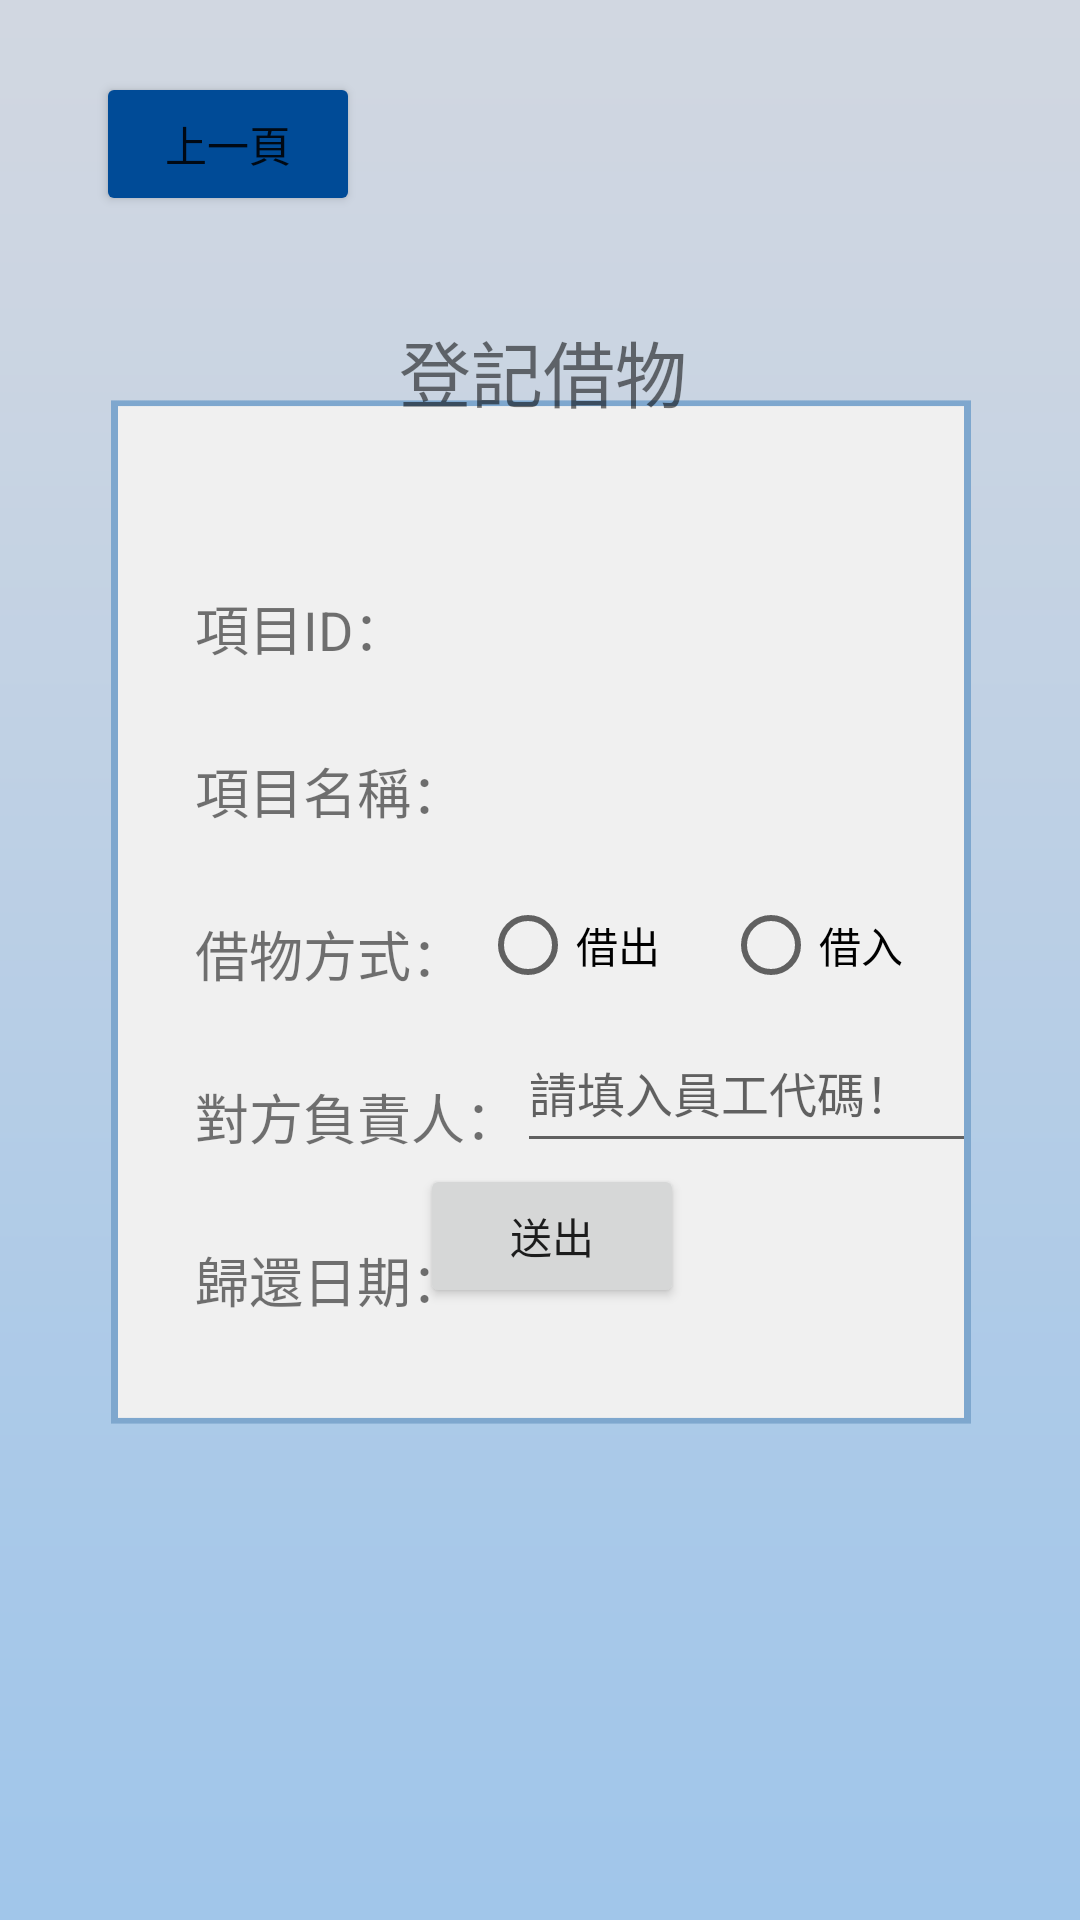

Android layout source for this screen:
<!-- AndroidManifest.xml: application theme Theme.ProjectGrade3_two -->
<!-- res/layout/activity_rent.xml -->
<?xml version="1.0" encoding="utf-8"?>
<androidx.constraintlayout.widget.ConstraintLayout xmlns:android="http://schemas.android.com/apk/res/android"
    xmlns:app="http://schemas.android.com/apk/res-auto"
    xmlns:tools="http://schemas.android.com/tools"
    android:id="@+id/t"
    android:layout_width="match_parent"
    android:layout_height="match_parent"
    android:background="@drawable/stage"
    tools:context=".RentActivity">

    <Button
        android:id="@+id/rentback_btn"
        android:layout_width="wrap_content"
        android:layout_height="wrap_content"
        android:layout_marginStart="32dp"
        android:layout_marginTop="24dp"
        android:backgroundTint="#004B97"
        android:text="上一頁"
        app:layout_constraintStart_toStartOf="parent"
        app:layout_constraintTop_toTopOf="parent" />

    <TextView
        android:id="@+id/textView35"
        android:layout_width="wrap_content"
        android:layout_height="wrap_content"
        android:layout_marginStart="133dp"
        android:layout_marginTop="106dp"
        android:text="登記借物"
        android:textSize="24sp"
        app:layout_constraintStart_toStartOf="parent"
        app:layout_constraintTop_toTopOf="parent" />

    <TextView
        android:id="@+id/textView36"
        android:layout_width="wrap_content"
        android:layout_height="wrap_content"
        android:layout_marginStart="65dp"
        android:layout_marginTop="196dp"
        android:text="項目ID："
        android:textSize="18sp"
        app:layout_constraintStart_toStartOf="parent"
        app:layout_constraintTop_toTopOf="parent" />

    <TextView
        android:id="@+id/textView37"
        android:layout_width="wrap_content"
        android:layout_height="wrap_content"
        android:layout_marginStart="65dp"
        android:layout_marginTop="28dp"
        android:text="項目名稱："
        android:textSize="18sp"
        app:layout_constraintStart_toStartOf="parent"
        app:layout_constraintTop_toBottomOf="@+id/textView36" />

    <TextView
        android:id="@+id/textView38"
        android:layout_width="wrap_content"
        android:layout_height="wrap_content"
        android:layout_marginStart="65dp"
        android:layout_marginTop="28dp"
        android:text="借物方式："
        android:textSize="18sp"
        app:layout_constraintStart_toStartOf="parent"
        app:layout_constraintTop_toBottomOf="@+id/textView37" />

    <RadioGroup
        android:id="@+id/Group"
        android:layout_width="151dp"
        android:layout_height="33dp"
        android:layout_marginStart="5dp"
        android:layout_marginTop="24dp"
        android:orientation="horizontal"
        app:layout_constraintStart_toEndOf="@+id/textView38"
        app:layout_constraintTop_toBottomOf="@+id/txt_rentName">

        <RadioButton
            android:id="@+id/radio_lend"
            android:layout_width="81dp"
            android:layout_height="wrap_content"
            android:text="借出" />

        <RadioButton
            android:id="@+id/radio_borrow"
            android:layout_width="match_parent"
            android:layout_height="wrap_content"
            android:text="借入" />
    </RadioGroup>

    <TextView
        android:id="@+id/textView39"
        android:layout_width="wrap_content"
        android:layout_height="wrap_content"
        android:layout_marginStart="65dp"
        android:layout_marginTop="28dp"
        android:text="對方負責人："
        android:textSize="18sp"
        app:layout_constraintStart_toStartOf="parent"
        app:layout_constraintTop_toBottomOf="@+id/textView38" />

    <Button
        android:id="@+id/btn_rent_send"
        android:layout_width="wrap_content"
        android:layout_height="wrap_content"
        android:layout_marginEnd="132dp"
        android:layout_marginBottom="204dp"
        android:text="送出"
        app:layout_constraintBottom_toBottomOf="parent"
        app:layout_constraintEnd_toEndOf="parent" />

    <EditText
        android:id="@+id/ed_user"
        android:layout_width="153dp"
        android:layout_height="50dp"
        android:layout_marginStart="-1dp"
        android:layout_marginTop="6dp"
        android:ems="10"
        android:hint="請填入員工代碼！"
        android:inputType="textPersonName"
        android:textSize="16sp"
        app:layout_constraintStart_toEndOf="@+id/textView39"
        app:layout_constraintTop_toBottomOf="@+id/Group" />

    <TextView
        android:id="@+id/textView41"
        android:layout_width="wrap_content"
        android:layout_height="wrap_content"
        android:layout_marginStart="65dp"
        android:layout_marginTop="28dp"
        android:text="歸還日期："
        android:textSize="18sp"
        app:layout_constraintStart_toStartOf="parent"
        app:layout_constraintTop_toBottomOf="@+id/textView39" />

    <TextView
        android:id="@+id/txt_rentItemID"
        android:layout_width="wrap_content"
        android:layout_height="wrap_content"
        android:layout_marginStart="30dp"
        android:layout_marginTop="196dp"
        android:textSize="18sp"
        app:layout_constraintStart_toEndOf="@+id/textView36"
        app:layout_constraintTop_toTopOf="parent" />

    <TextView
        android:id="@+id/txt_rentName"
        android:layout_width="wrap_content"
        android:layout_height="wrap_content"
        android:layout_marginStart="12dp"
        android:layout_marginTop="28dp"
        android:textSize="18sp"
        app:layout_constraintStart_toEndOf="@+id/textView37"
        app:layout_constraintTop_toBottomOf="@+id/textView36" />

    <Button
        android:id="@+id/btn_date"
        android:layout_width="44dp"
        android:layout_height="32dp"
        android:layout_marginTop="16dp"
        android:layout_marginEnd="56dp"
        android:background="#00000000"
        app:layout_constraintEnd_toEndOf="parent"
        app:layout_constraintTop_toBottomOf="@+id/ed_user" />

    <TextView
        android:id="@+id/txt_date"
        android:layout_width="wrap_content"
        android:layout_height="wrap_content"
        android:layout_marginStart="12dp"
        android:layout_marginTop="28dp"
        android:textSize="18sp"
        app:layout_constraintStart_toEndOf="@+id/textView41"
        app:layout_constraintTop_toBottomOf="@+id/textView39" />

    <ImageView
        android:id="@+id/imageView"
        android:layout_width="40dp"
        android:layout_height="32dp"
        android:layout_marginTop="16dp"
        android:layout_marginEnd="60dp"
        app:layout_constraintEnd_toEndOf="parent"
        app:layout_constraintTop_toBottomOf="@+id/ed_user"
        app:srcCompat="@drawable/calendar" />

</androidx.constraintlayout.widget.ConstraintLayout>
<!-- resources referenced by this layout -->
<resources>
  <!-- drawable stage: png bitmap (drawable, 15662 bytes) -->
  <style name="Theme.ProjectGrade3_two" parent="Theme.MaterialComponents.DayNight.NoActionBar">
          
          <item name="colorPrimary">@color/purple_500</item>
          <item name="colorPrimaryVariant">@color/purple_700</item>
          <item name="colorOnPrimary">@color/white</item>
          
          <item name="colorSecondary">@color/teal_200</item>
          <item name="colorSecondaryVariant">@color/teal_700</item>
          <item name="colorOnSecondary">@color/black</item>
          
          <item name="android:statusBarColor">?attr/colorPrimaryVariant</item>
          
      </style>
  <!-- not gathered from this repository: default colours our renderer supplied (Android Studio template values) -->
  <color name="purple_500">#FF6200EE</color>
  <color name="purple_700">#FF3700B3</color>
  <color name="teal_200">#FF03DAC5</color>
  <color name="teal_700">#FF018786</color>
  <color name="black">#FF000000</color>
  <color name="white">#FFFFFFFF</color>
</resources>
